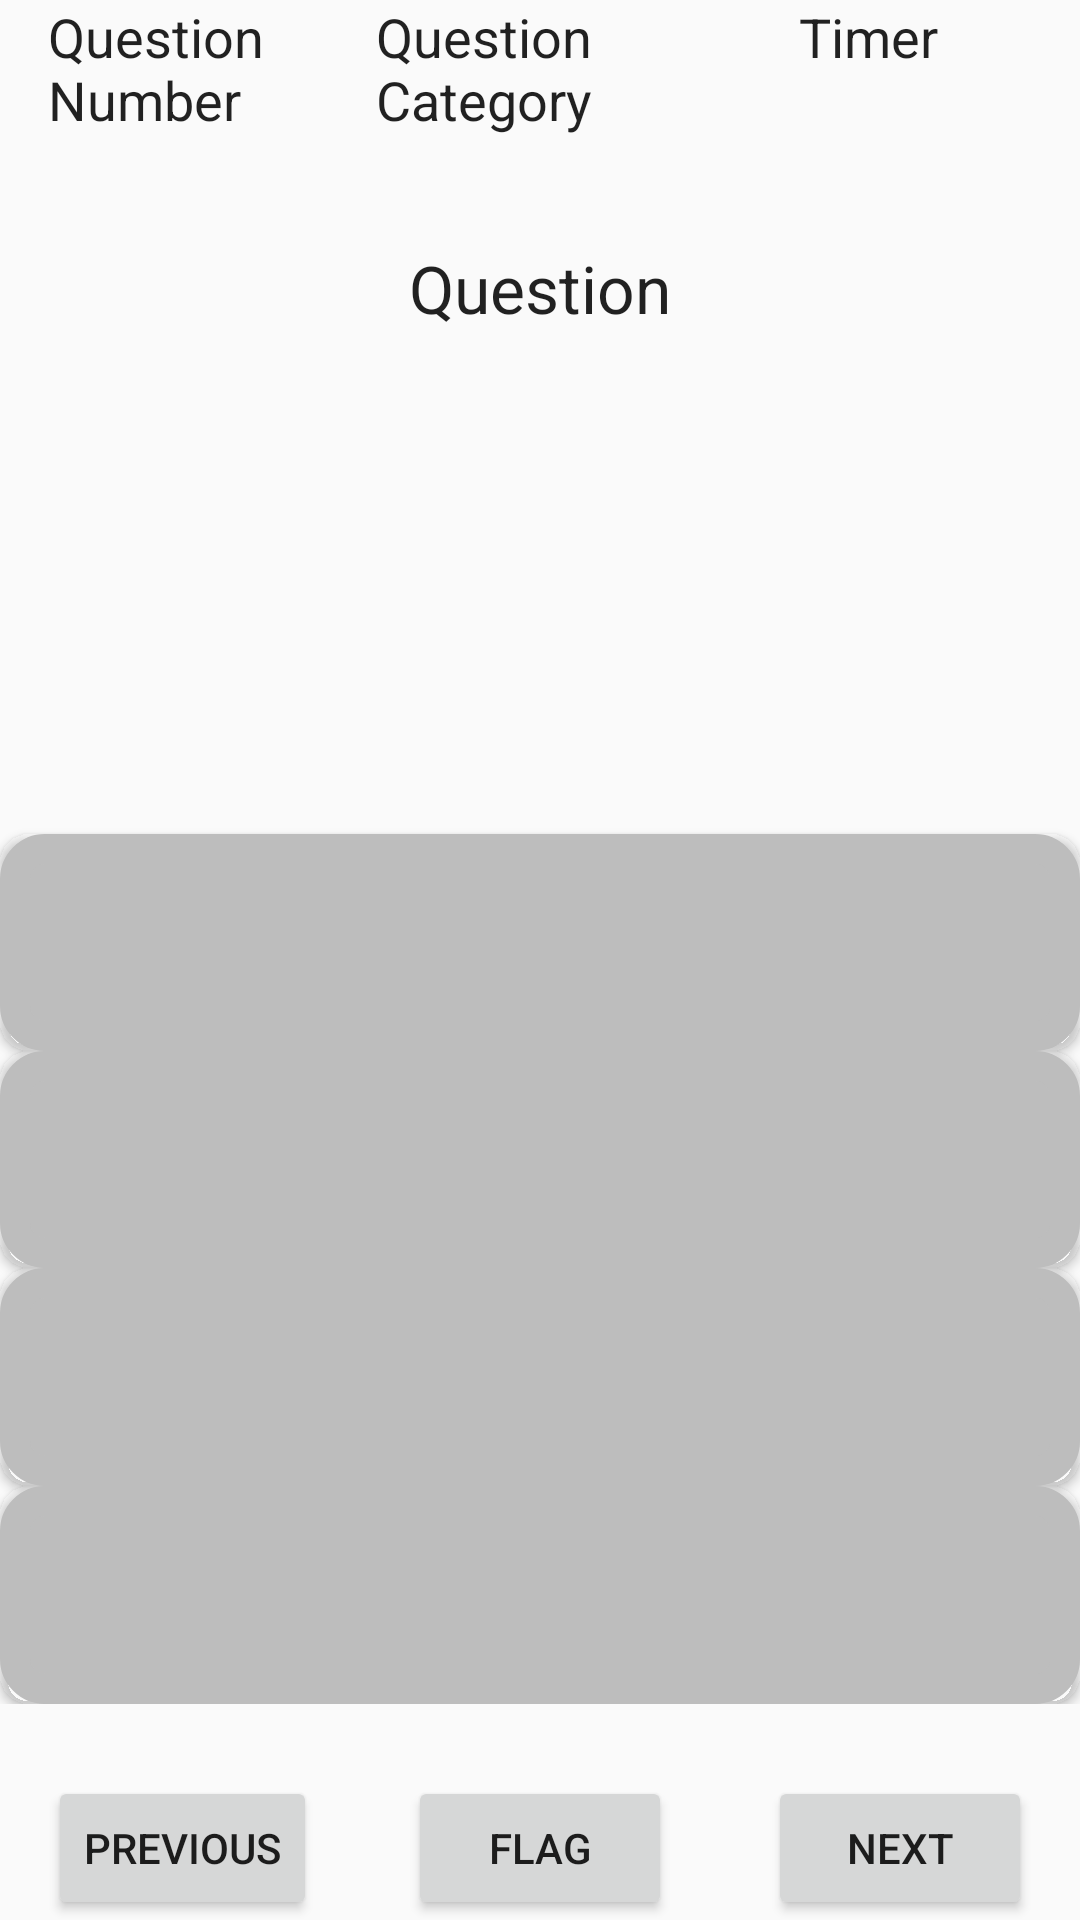

Produce the Android XML layout that renders to this screen, including the resource entries it uses.
<!-- AndroidManifest.xml: application theme AppTheme -->
<!-- res/layout/show_reviewed_answer.xml -->
<?xml version="1.0" encoding="utf-8"?>
<RelativeLayout xmlns:android="http://schemas.android.com/apk/res/android"
    xmlns:app="http://schemas.android.com/apk/res-auto"
    android:layout_width="match_parent"
    android:layout_height="match_parent"
    app:layout_behavior="@string/appbar_scrolling_view_behavior"
    android:orientation="vertical"
    >

    <LinearLayout
        android:layout_width="match_parent"
        android:layout_height="wrap_content"
        android:id="@+id/headerLayout"
        android:orientation="horizontal"
        android:layout_alignParentTop="true"
        android:paddingBottom="16dp"
        android:paddingLeft="16dp"
        android:paddingRight="16dp"
        >

        <TextView
            android:layout_width="0dp"
            android:layout_height="wrap_content"
            android:id="@+id/questionNumber"
            android:text="Question Number"
            android:gravity="left"
            android:layout_weight="1"
            android:textAppearance="@android:style/TextAppearance.Medium"
            />

        <TextView
            android:layout_width="0dp"
            android:layout_height="wrap_content"
            android:id="@+id/questionCategory"
            android:text="Question Category"
            android:gravity="left"
            android:layout_weight="1"
            android:textAppearance="@android:style/TextAppearance.Medium"
            />

        <TextView
            android:layout_width="0dp"
            android:layout_height="wrap_content"
            android:id="@+id/timer"
            android:text="Timer"
            android:gravity="center"
            android:layout_weight="1"
            android:textAppearance="@android:style/TextAppearance.Medium"
            />

    </LinearLayout>


    <LinearLayout
        android:layout_width="match_parent"
        android:layout_height="match_parent"
        android:orientation="vertical"
        android:layout_below="@+id/headerLayout"
        android:layout_above="@+id/footerLayout"

        >

        <TextView
            android:layout_width="match_parent"
            android:layout_height="wrap_content"
            android:id="@+id/questionText"
            android:text="Question"
            android:layout_weight="1"
            android:gravity="center"
            android:textAppearance="@android:style/TextAppearance.Large"
            android:padding="8dp"
            />
        <ImageView
            android:layout_width="match_parent"
            android:layout_height="wrap_content"
            android:id="@+id/questionImage"
            android:layout_weight="6"
            />

        <Button
            android:layout_width="match_parent"
            android:layout_height="wrap_content"
            android:id="@+id/buttonAnswer1"
            android:text=""
            android:layout_weight="1"
            android:background="@drawable/button"
            />
        <Button
            android:layout_width="match_parent"
            android:layout_height="wrap_content"
            android:id="@+id/buttonAnswer2"
            android:text=""
            android:layout_weight="1"
            android:background="@drawable/button"
            />

        <Button
            android:layout_width="match_parent"
            android:layout_height="wrap_content"
            android:id="@+id/buttonAnswer3"
            android:text=""
            android:layout_weight="1"
            android:background="@drawable/button"
            />

        <Button
            android:layout_width="match_parent"
            android:layout_height="wrap_content"
            android:id="@+id/buttonAnswer4"
            android:text=""
            android:layout_weight="1"
            android:background="@drawable/button"
            />

    </LinearLayout>


    <RelativeLayout
        android:layout_width="match_parent"
        android:layout_height="wrap_content"
        android:id="@+id/footerLayout"
        android:layout_alignParentBottom="true"
        android:paddingTop="24dp"
        android:paddingLeft="16dp"
        android:paddingRight="16dp"
        >

        <Button
            android:layout_width="wrap_content"
            android:layout_height="wrap_content"
            android:id="@+id/buttonPrevious"
            android:text="Previous"
            android:onClick="previousButtonClick"
            />

        <Button
            android:layout_width="wrap_content"
            android:layout_height="wrap_content"
            android:id="@+id/buttonFlag"
            android:text="Flag"
            android:layout_centerHorizontal="true"
            />

        <Button
            android:layout_width="wrap_content"
            android:layout_height="wrap_content"
            android:id="@+id/buttonNext"
            android:text="Next"
            android:layout_alignParentRight="true"
            android:onClick="nextButtonClick"
            />

    </RelativeLayout>




</RelativeLayout>
<!-- resources referenced by this layout -->
<resources>
  <!-- drawable button (drawable) -->
  <?xml version="1.0" encoding="utf-8"?>
  <selector xmlns:android="http://schemas.android.com/apk/res/android">
  
      <item android:state_pressed="true"
          android:drawable="@color/button_pressed" >
      
          <shape android:shape="rectangle"  >
              <corners android:radius="10dip" />
              <stroke android:width="10dip" android:color="@color/button_pressed" />
              <gradient android:angle="-90" android:startColor="@color/button_pressed" android:endColor="@color/button_pressed" />
          </shape>
      </item>
  
      <item android:state_focused="true"
          android:drawable="@color/button_focused" >
      
          <shape android:shape="rectangle"  >
              <corners android:radius="10dip" />
              <stroke android:width="10dip" android:color="@color/button_pressed" />
              <gradient android:angle="-90" android:startColor="@color/button_pressed" android:endColor="@color/button_pressed" />
          </shape>
  
      </item>
  
      
  
      <item >
          <shape android:shape="rectangle"  >
              <corners android:radius="10dip" />
              <stroke android:width="10dip" android:color="@color/button_default" />
              <gradient android:angle="-90" android:startColor="@color/button_default" android:endColor="@color/button_default" />
          </shape>
      </item>
  
  
  </selector>
  <style name="AppTheme" parent="Theme.AppCompat.Light.DarkActionBar">
          
          <item name="colorPrimary">@color/colorPrimary</item>
          <item name="colorPrimaryDark">@color/colorPrimaryDark</item>
          <item name="colorAccent">@color/colorAccent</item>
      </style>
  <color name="button_pressed">#ffef00</color>
  <color name="button_focused">#ffef00</color>
  <color name="button_default">#bdbdbd</color>
  <color name="colorPrimary">#1976d2</color>
  <color name="colorPrimaryDark">#1976D2</color>
  <color name="colorAccent">#FF4081</color>
</resources>
